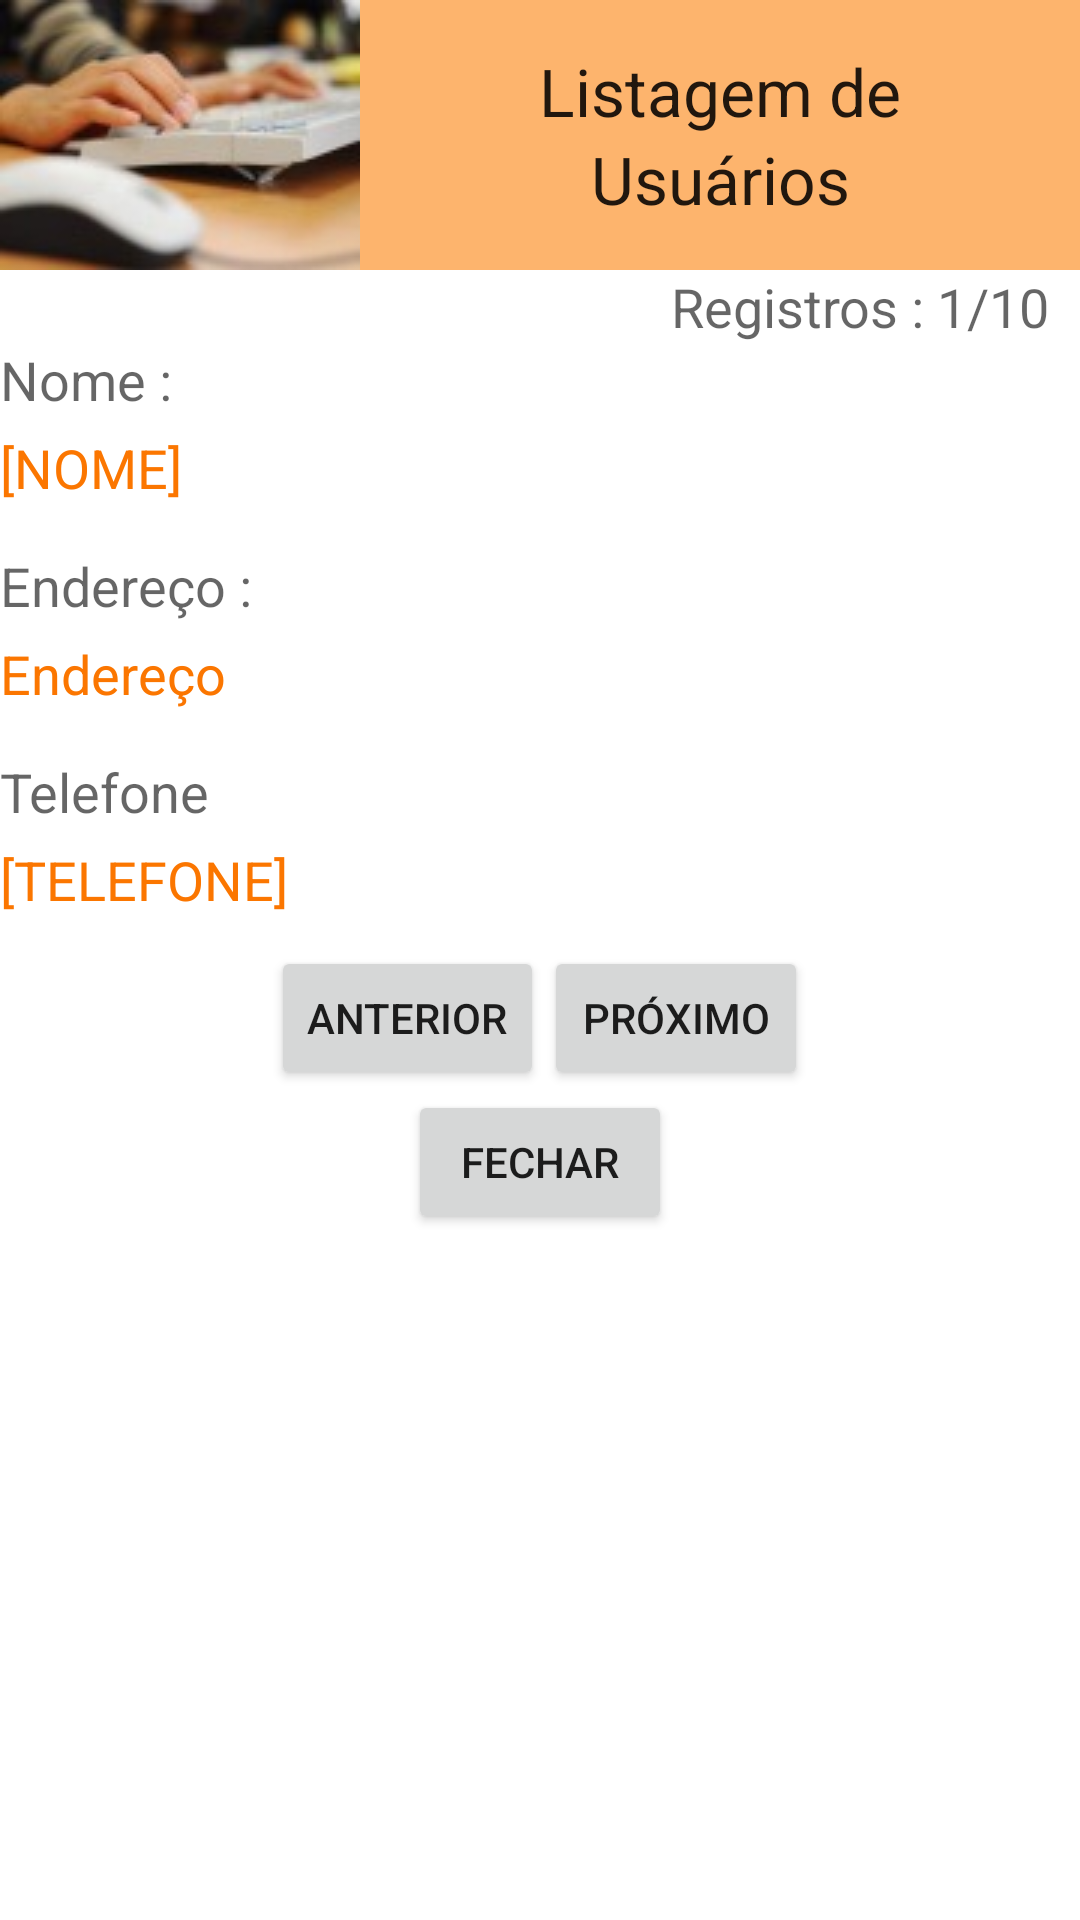

Write the Android layout XML for this screen, with the resource values it uses.
<!-- AndroidManifest.xml: application theme Theme.Usuario -->
<!-- res/layout/activity_listagem.xml -->
<?xml version="1.0" encoding="utf-8"?>
<LinearLayout xmlns:android="http://schemas.android.com/apk/res/android"
    android:layout_width="match_parent"
    android:layout_height="match_parent"
    android:orientation="vertical" >
    <LinearLayout
        android:id="@+id/layouttopo_luc"
        android:layout_width="match_parent"
        android:layout_height="wrap_content"
        android:background="#fdb46d"
        android:orientation="horizontal" >

        <ImageView
            android:layout_width="wrap_content"
            android:layout_height="wrap_content"
            android:src="@drawable/icone_programa"
            android:contentDescription="@string/todo" />

        <LinearLayout
            android:id="@+id/layout_titulo_programa_luc"
            android:layout_width="match_parent"
            android:layout_height="match_parent"
            android:layout_gravity="center"
            android:gravity="center_vertical"
            android:orientation="vertical" >

            <TextView
                android:layout_width="match_parent"
                android:layout_height="wrap_content"
                android:layout_gravity="center"
                android:gravity="center"
                android:text="@string/listagem_de"
                android:textAppearance="?android:attr/textAppearanceLarge" />

            <TextView

                android:layout_width="match_parent"

                android:layout_height="wrap_content"
                android:gravity="center"
                android:text="@string/usu_rios"
                android:textAppearance="?android:attr/textAppearanceLarge" />

        </LinearLayout>

    </LinearLayout>

    <LinearLayout
        android:id="@+id/layout_status_luc"
        android:layout_width="match_parent"
        android:layout_height="wrap_content"
        android:gravity="end"
        android:orientation="horizontal">

        <TextView
            android:id="@+id/txtstatus"
            android:layout_width="wrap_content"
            android:layout_height="wrap_content"
            android:paddingRight="10dp"
            android:text="Registros : 1/10"
            android:textAppearance="?android:attr/textAppearanceMedium" />

    </LinearLayout>

    <TextView
        android:layout_width="wrap_content"
        android:layout_height="wrap_content"
        android:text="@string/nomeListagem"
        android:textAppearance="?android:attr/textAppearanceMedium" />

    <TextView
        android:id="@+id/txtnome"
        android:layout_width="wrap_content"
        android:layout_height="wrap_content"
        android:paddingTop="5dp"
        android:text="[NOME]"
        android:textAppearance="?android:attr/textAppearanceMedium"
        android:textColor="#fb7600" />

    <TextView
        android:layout_width="wrap_content"
        android:layout_height="wrap_content"
        android:paddingTop="15dp"
        android:text="@string/endere_o"
        android:textAppearance="?android:attr/textAppearanceMedium" />

    <TextView
        android:id="@+id/txtendereco"
        android:layout_width="wrap_content"
        android:layout_height="wrap_content"
        android:paddingTop="5dp"
        android:text="@string/endereco"
        android:textAppearance="?android:attr/textAppearanceMedium"
        android:textColor="#fb7600" />
    <TextView
        android:layout_width="wrap_content"
        android:layout_height="wrap_content"
        android:paddingTop="15dp"
        android:text="@string/telefone"
        android:textAppearance="?android:attr/textAppearanceMedium" />

    <TextView
        android:id="@+id/txttelefone"
        android:layout_width="wrap_content"
        android:layout_height="wrap_content"
        android:paddingTop="5dp"
        android:text="[TELEFONE]"
        android:textAppearance="?android:attr/textAppearanceMedium"
        android:textColor="#fb7600" />

    <LinearLayout
        android:id="@+id/layout_botoes_luc"
        android:layout_width="match_parent"
        android:layout_height="wrap_content"
        android:gravity="center"
        android:orientation="horizontal"
        android:paddingTop="10dp" >

        <Button
            android:id="@+id/btanterior"
            android:layout_width="wrap_content"
            android:layout_height="wrap_content"
            android:text="@string/anterior" />

        <Button
            android:id="@+id/btproximo"
            android:layout_width="wrap_content"
            android:layout_height="wrap_content"
            android:text="@string/pr_ximo" />

    </LinearLayout>

    <LinearLayout
        android:id="@+id/layout_botao_fechar"
        android:layout_width="match_parent"
        android:layout_height="wrap_content"
        android:gravity="center"
        android:orientation="vertical" >

        <Button
            android:id="@+id/btfechar"
            android:layout_width="wrap_content"
            android:layout_height="wrap_content"
            android:text="@string/fechar" />

    </LinearLayout>
</LinearLayout>
<!-- resources referenced by this layout -->
<resources>
  <!-- drawable icone_programa: jpeg bitmap (drawable, 4934 bytes) -->
  <string name="anterior">Anterior</string>
  <string name="endere_o">Endereço :</string>
  <string name="endereco">Endereço</string>
  <string name="fechar">Fechar</string>
  <string name="listagem_de">Listagem de</string>
  <string name="nomeListagem">Nome :</string>
  <string name="pr_ximo">Próximo</string>
  <string name="telefone">Telefone</string>
  <string name="todo">TODO</string>
  <string name="usu_rios">Usuários</string>
  <style name="Theme.Usuario" parent="Theme.MaterialComponents.DayNight.DarkActionBar">
          
          <item name="colorPrimary">@color/purple_500</item>
          <item name="colorPrimaryVariant">@color/purple_700</item>
          <item name="colorOnPrimary">@color/white</item>
          
          <item name="colorSecondary">@color/teal_200</item>
          <item name="colorSecondaryVariant">@color/teal_700</item>
          <item name="colorOnSecondary">@color/black</item>
          
          <item name="android:statusBarColor" tools:targetApi="l">?attr/colorPrimaryVariant</item>
          
      </style>
  <!-- not gathered from this repository: default colours our renderer supplied (Android Studio template values) -->
  <color name="purple_500">#FF6200EE</color>
  <color name="purple_700">#FF3700B3</color>
  <color name="teal_200">#FF03DAC5</color>
  <color name="teal_700">#FF018786</color>
  <color name="black">#FF000000</color>
  <color name="white">#FFFFFFFF</color>
</resources>
